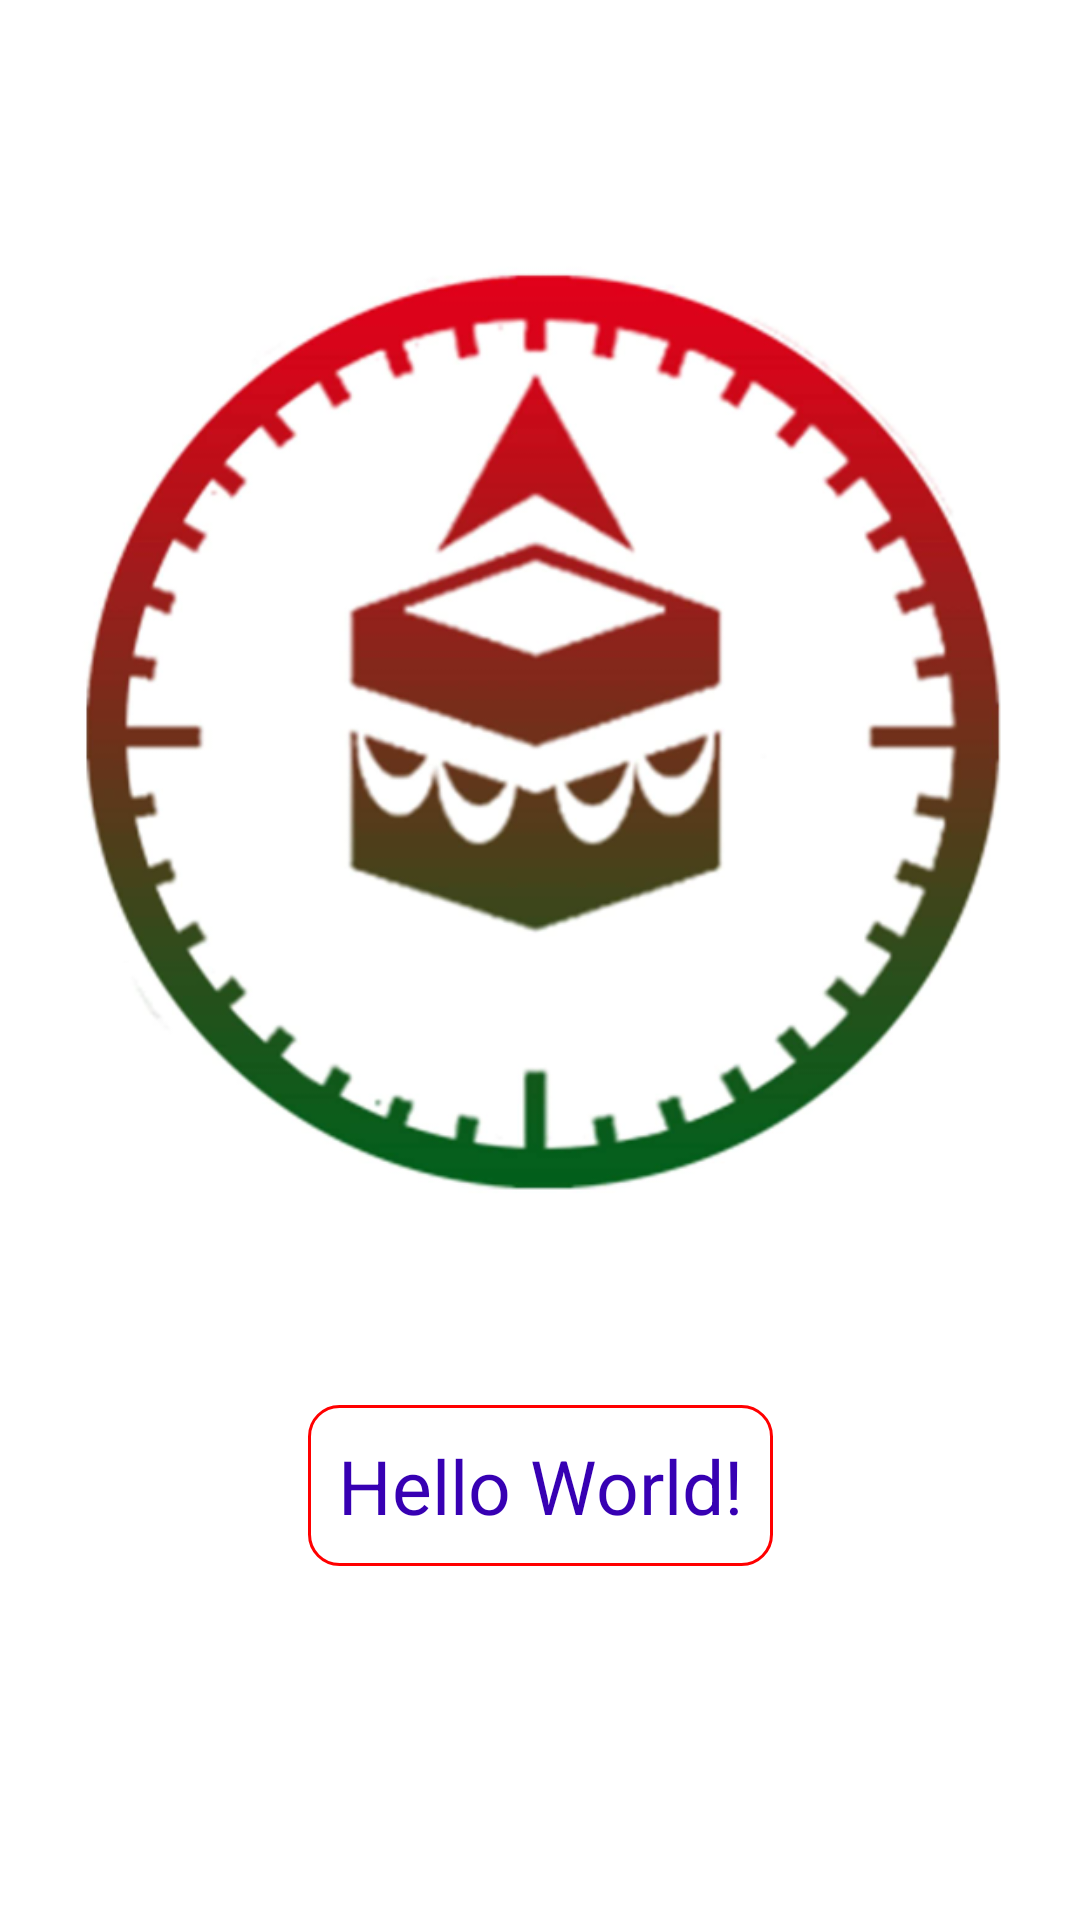

Write the Android layout XML for this screen, with the resource values it uses.
<!-- AndroidManifest.xml: application theme Theme.FinalProject -->
<!-- res/layout/activity_qibla_compass.xml -->
<?xml version="1.0" encoding="utf-8"?>
<androidx.constraintlayout.widget.ConstraintLayout xmlns:android="http://schemas.android.com/apk/res/android"
    xmlns:app="http://schemas.android.com/apk/res-auto"
    xmlns:tools="http://schemas.android.com/tools"
    android:layout_width="match_parent"
    android:layout_height="match_parent"
    tools:context=".QiblaCompass">

    <TextView
        android:id="@+id/text"
        android:layout_width="wrap_content"
        android:layout_height="wrap_content"
        android:layout_marginTop="48dp"
        android:background="@drawable/textnotactiveshape"
        android:padding="10dp"
        android:text="Hello World!"
        android:textColor="@color/purple_700"
        android:textColorLink="@color/purple_500"
        android:textSize="25sp"
        app:layout_constraintEnd_toEndOf="parent"
        app:layout_constraintStart_toStartOf="parent"
        app:layout_constraintTop_toBottomOf="@+id/img" />

    <ImageView
        android:id="@+id/img"
        android:layout_width="350dp"
        android:layout_height="350dp"
        android:contentDescription="TODO"
        app:layout_constraintBottom_toBottomOf="parent"
        app:layout_constraintEnd_toEndOf="parent"
        app:layout_constraintHorizontal_bias="0.495"
        app:layout_constraintStart_toStartOf="parent"
        app:layout_constraintTop_toTopOf="parent"
        app:layout_constraintVertical_bias="0.242"
        app:srcCompat="@drawable/kaaba" />

</androidx.constraintlayout.widget.ConstraintLayout>
<!-- resources referenced by this layout -->
<resources>
  <color name="purple_500">#FF6200EE</color>
  <color name="purple_700">#FF3700B3</color>
  <!-- drawable kaaba: png bitmap (drawable-v24, 159126 bytes) -->
  <!-- drawable textnotactiveshape (drawable) -->
  <?xml version="1.0" encoding="utf-8"?>
  <shape xmlns:android="http://schemas.android.com/apk/res/android">
      <solid android:color="@color/white" />
      <stroke android:color="@color/red" android:width="1dp"/>
      <corners android:radius="10dp" />
  </shape>
  <style name="Theme.FinalProject" parent="Theme.MaterialComponents.DayNight.DarkActionBar">
          
          <item name="colorPrimary">@color/purple_500</item>
          <item name="colorPrimaryVariant">@color/purple_700</item>
          <item name="colorOnPrimary">@color/black</item>
          
          <item name="colorSecondary">@color/teal_200</item>
          <item name="colorSecondaryVariant">@color/teal_700</item>
          <item name="colorOnSecondary">@color/white</item>
          
          <item name="android:statusBarColor">?attr/colorPrimaryVariant</item>
          
      </style>
  <color name="white">#FFFFFFFF</color>
  <color name="red">#FF0000</color>
  <color name="black">#FF000000</color>
  <color name="teal_200">#FF03DAC5</color>
  <color name="teal_700">#FF018786</color>
</resources>
